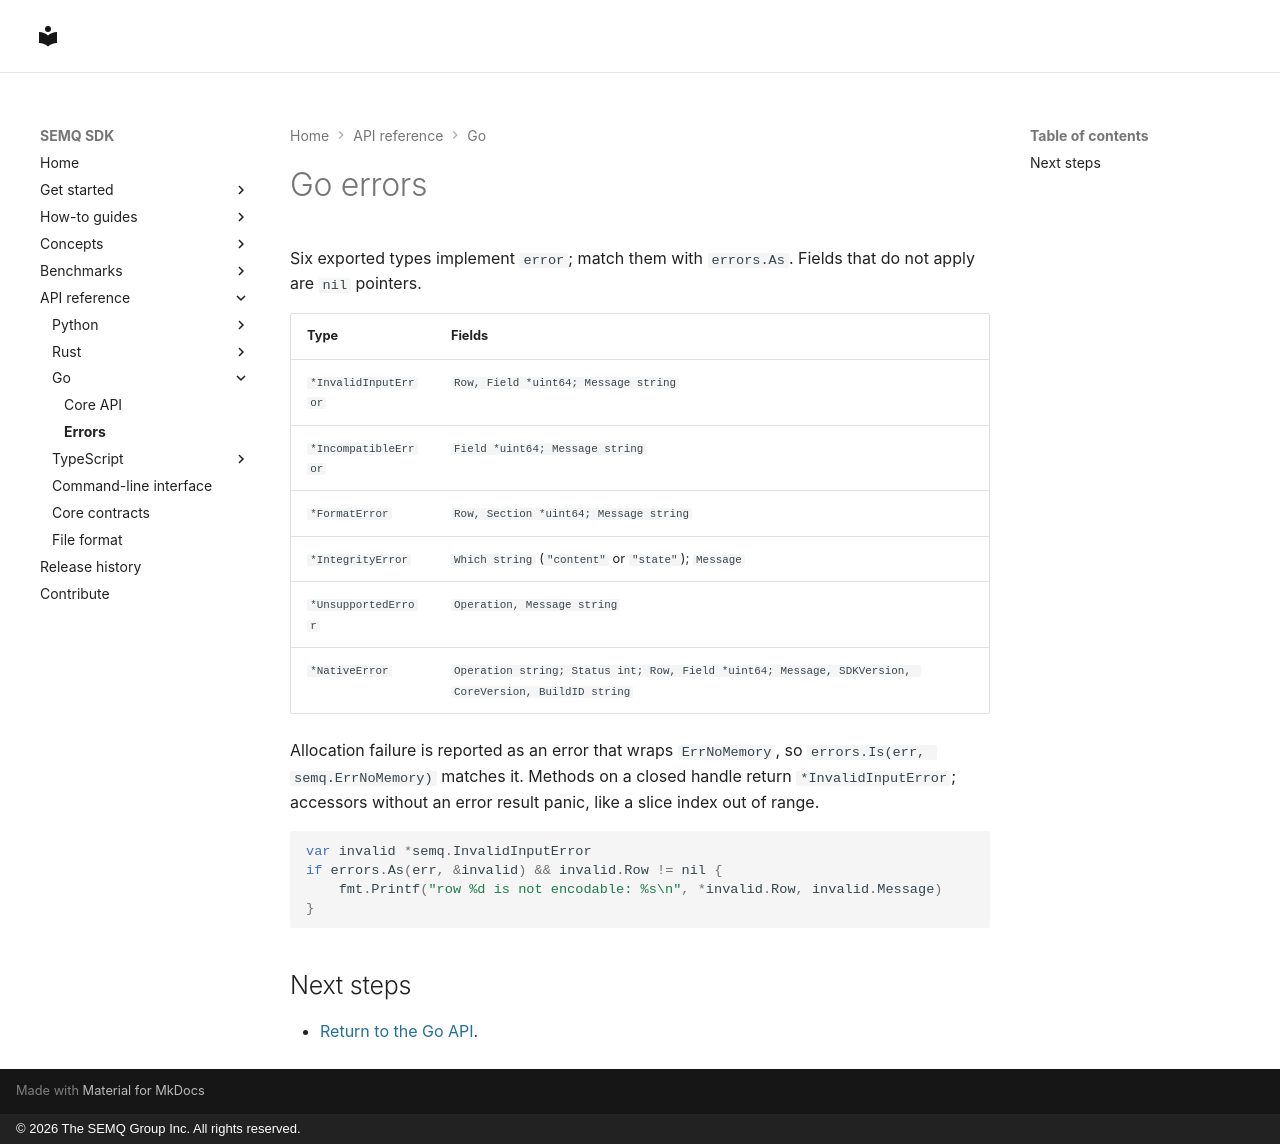

repository: The-SEMQ-Group/semq · page: reference/go-errors/index.html · generator: mkdocs · copyright: © 2026 The SEMQ Group Inc. All rights reserved.

# Go errors

Six exported types implement `error`; match them with `errors.As`. Fields
that do not apply are `nil` pointers.

| Type | Fields |
| --- | --- |
| `*InvalidInputError` | `Row, Field *uint64; Message string` |
| `*IncompatibleError` | `Field *uint64; Message string` |
| `*FormatError` | `Row, Section *uint64; Message string` |
| `*IntegrityError` | `Which string` (`"content"` or `"state"`); `Message` |
| `*UnsupportedError` | `Operation, Message string` |
| `*NativeError` | `Operation string; Status int; Row, Field *uint64; Message, SDKVersion, CoreVersion, BuildID string` |

Allocation failure is reported as an error that wraps `ErrNoMemory`, so
`errors.Is(err, semq.ErrNoMemory)` matches it. Methods on a closed handle
return `*InvalidInputError`; accessors without an error result panic, like a
slice index out of range.

<!-- docs-test: skip -->
```go
var invalid *semq.InvalidInputError
if errors.As(err, &invalid) && invalid.Row != nil {
    fmt.Printf("row %d is not encodable: %s\n", *invalid.Row, invalid.Message)
}
```

## Next steps

- [Return to the Go API](go.md).
